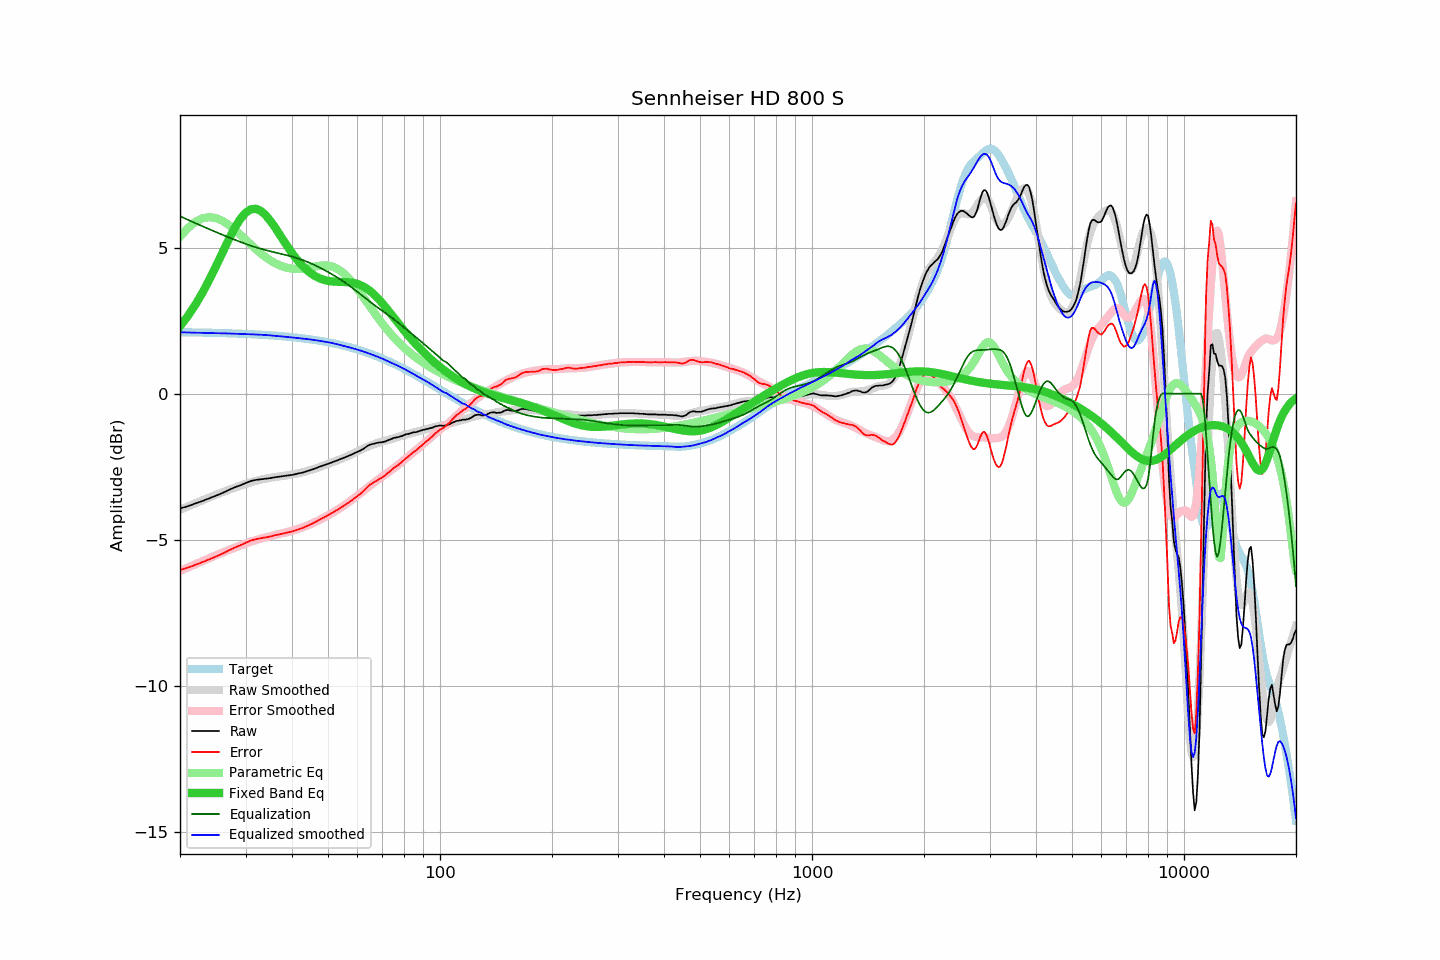

Values plotted in this chart, from the file beside it:
frequency, raw, error, smoothed, error_smoothed, equalization, parametric_eq, equalized_raw, equalized_smoothed, target
20, -3.93, -6.03, -3.97, -6.06, 6.08, 2.31, 2.15, 2.10, 2.11
21, -3.85, -5.95, -3.86, -5.95, 5.95, 2.66, 2.10, 2.09, 2.10
22, -3.76, -5.86, -3.75, -5.83, 5.84, 3.05, 2.08, 2.09, 2.10
23, -3.67, -5.76, -3.65, -5.73, 5.73, 3.46, 2.06, 2.08, 2.09
24, -3.58, -5.67, -3.55, -5.63, 5.63, 3.91, 2.05, 2.08, 2.09
25, -3.49, -5.57, -3.46, -5.53, 5.53, 4.37, 2.04, 2.07, 2.08
26, -3.40, -5.47, -3.37, -5.44, 5.44, 4.82, 2.04, 2.07, 2.07
27, -3.30, -5.37, -3.29, -5.35, 5.35, 5.26, 2.05, 2.06, 2.07
28, -3.21, -5.27, -3.22, -5.27, 5.27, 5.65, 2.06, 2.05, 2.06
29, -3.14, -5.19, -3.15, -5.20, 5.20, 5.97, 2.06, 2.05, 2.05
30, -3.06, -5.10, -3.09, -5.13, 5.13, 6.19, 2.07, 2.04, 2.05
31, -2.99, -5.03, -3.03, -5.06, 5.06, 6.31, 2.08, 2.03, 2.04
32, -2.95, -4.98, -2.98, -5.01, 5.01, 6.33, 2.06, 2.03, 2.03
33, -2.93, -4.95, -2.94, -4.96, 4.96, 6.25, 2.03, 2.02, 2.02
34, -2.91, -4.92, -2.91, -4.91, 4.91, 6.11, 2.00, 2.01, 2.01
35, -2.89, -4.89, -2.88, -4.87, 4.87, 5.91, 1.98, 2.00, 2.00
36, -2.86, -4.85, -2.85, -4.83, 4.83, 5.69, 1.97, 1.98, 1.99
37, -2.84, -4.81, -2.83, -4.80, 4.80, 5.46, 1.96, 1.97, 1.97
38, -2.82, -4.78, -2.81, -4.76, 4.76, 5.23, 1.94, 1.95, 1.96
39, -2.80, -4.75, -2.79, -4.73, 4.73, 5.02, 1.93, 1.94, 1.95
40, -2.78, -4.71, -2.77, -4.69, 4.69, 4.81, 1.91, 1.93, 1.94
41, -2.75, -4.67, -2.74, -4.65, 4.65, 4.63, 1.90, 1.91, 1.92
42, -2.72, -4.62, -2.71, -4.61, 4.61, 4.47, 1.89, 1.90, 1.91
43, -2.69, -4.58, -2.68, -4.56, 4.56, 4.33, 1.87, 1.88, 1.89
44, -2.65, -4.52, -2.64, -4.51, 4.51, 4.22, 1.86, 1.87, 1.87
45, -2.61, -4.47, -2.61, -4.46, 4.46, 4.12, 1.85, 1.85, 1.86
46, -2.57, -4.41, -2.57, -4.40, 4.40, 4.04, 1.83, 1.84, 1.84
47, -2.52, -4.34, -2.53, -4.35, 4.35, 3.97, 1.83, 1.82, 1.82
48, -2.48, -4.28, -2.49, -4.29, 4.29, 3.92, 1.81, 1.80, 1.80
49, -2.44, -4.22, -2.45, -4.23, 4.23, 3.89, 1.79, 1.78, 1.78
50, -2.40, -4.16, -2.40, -4.16, 4.16, 3.86, 1.77, 1.76, 1.76
51, -2.36, -4.10, -2.36, -4.10, 4.10, 3.84, 1.74, 1.74, 1.74
52, -2.32, -4.03, -2.32, -4.04, 4.04, 3.83, 1.72, 1.72, 1.72
53, -2.28, -3.97, -2.28, -3.97, 3.97, 3.83, 1.69, 1.69, 1.69
54, -2.24, -3.91, -2.24, -3.91, 3.91, 3.83, 1.67, 1.67, 1.67
55, -2.20, -3.84, -2.20, -3.84, 3.84, 3.82, 1.64, 1.64, 1.64
56, -2.16, -3.78, -2.16, -3.77, 3.77, 3.82, 1.61, 1.61, 1.62
57, -2.12, -3.71, -2.11, -3.70, 3.70, 3.81, 1.58, 1.59, 1.59
58, -2.08, -3.65, -2.07, -3.63, 3.63, 3.80, 1.55, 1.56, 1.57
59, -2.03, -3.57, -2.02, -3.56, 3.56, 3.78, 1.53, 1.53, 1.54
60, -1.99, -3.50, -1.97, -3.48, 3.48, 3.75, 1.49, 1.51, 1.51
61, -1.95, -3.43, -1.93, -3.41, 3.41, 3.72, 1.46, 1.48, 1.48
62, -1.90, -3.35, -1.89, -3.34, 3.34, 3.68, 1.44, 1.45, 1.45
63, -1.84, -3.26, -1.85, -3.27, 3.27, 3.63, 1.43, 1.42, 1.43
64, -1.78, -3.17, -1.81, -3.20, 3.20, 3.57, 1.42, 1.39, 1.39
65, -1.74, -3.10, -1.78, -3.13, 3.13, 3.50, 1.39, 1.36, 1.36
66, -1.72, -3.05, -1.74, -3.07, 3.07, 3.43, 1.35, 1.33, 1.33
67, -1.70, -3.00, -1.71, -3.01, 3.01, 3.35, 1.31, 1.30, 1.30
68, -1.68, -2.95, -1.68, -2.95, 2.95, 3.27, 1.27, 1.26, 1.27
69, -1.67, -2.90, -1.66, -2.89, 2.89, 3.18, 1.22, 1.23, 1.24
70, -1.66, -2.86, -1.63, -2.83, 2.83, 3.09, 1.17, 1.20, 1.20
71, -1.64, -2.81, -1.61, -2.78, 2.78, 3.00, 1.14, 1.16, 1.17
72, -1.61, -2.74, -1.59, -2.72, 2.72, 2.90, 1.11, 1.13, 1.13
73, -1.58, -2.68, -1.57, -2.67, 2.67, 2.81, 1.09, 1.09, 1.10
74, -1.55, -2.61, -1.56, -2.61, 2.61, 2.71, 1.06, 1.06, 1.07
75, -1.52, -2.55, -1.53, -2.56, 2.56, 2.62, 1.04, 1.02, 1.03
76, -1.50, -2.49, -1.51, -2.50, 2.50, 2.53, 1.00, 0.99, 0.99
77, -1.49, -2.45, -1.49, -2.44, 2.44, 2.43, 0.95, 0.96, 0.96
78, -1.47, -2.39, -1.46, -2.39, 2.39, 2.34, 0.92, 0.92, 0.92
79, -1.45, -2.34, -1.44, -2.33, 2.33, 2.25, 0.88, 0.89, 0.89
... 553 more rows
